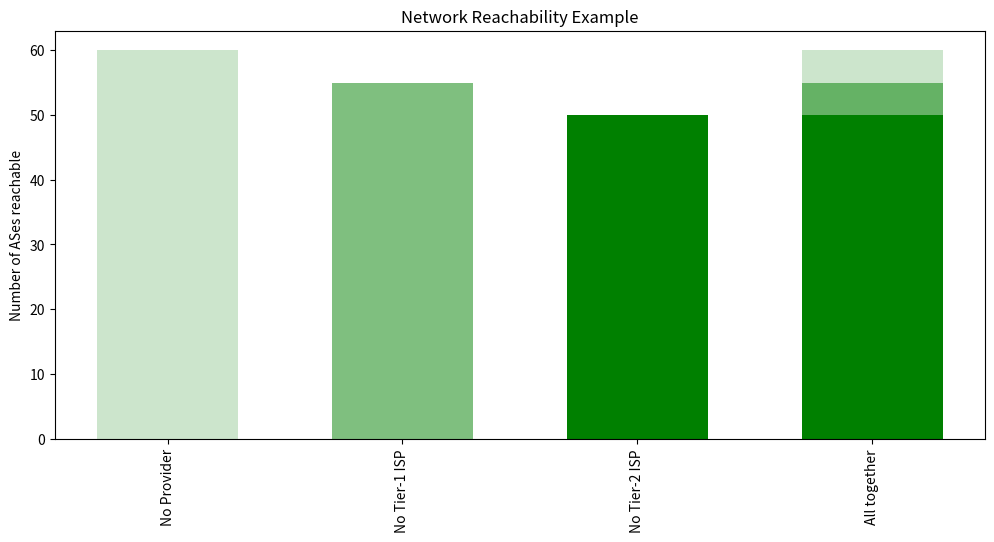

Reproduce this figure in Python.
import numpy as np
import matplotlib.pyplot as plt

# Beispiel-Daten
labels = ['No Provider', 'No Tier-1 ISP', 'No Tier-2 ISP', 'All together']
n_groups = len(labels)

# Drei Werte 
values = np.array([50, 55, 60])  

# Farben für jede Säule (Basisfarben für vorderste Werte)
base_color = 'green'
fig, ax = plt.subplots(figsize=(12, 6))
fig.subplots_adjust(bottom=0.2)
bar_width = 0.6
opacity = 0.6


ax.bar(0, values[2], color=base_color, alpha=0.2, width=bar_width) # links klein
ax.bar(1, values[1], color=base_color, alpha=0.5, width=bar_width) # mitte mitte
ax.bar(2, values[0], color=base_color, alpha=1.0, width=bar_width) # rechts groß
ax.bar(3, values[2], color=base_color, alpha=0.2, width=bar_width) # alle 3 übereinander
ax.bar(3, values[1], color=base_color, alpha=0.5, width=bar_width)
ax.bar(3, values[0], color=base_color, alpha=1.0, width=bar_width)


# Achsenbeschriftungen
#ax.set_xlabel("Network reachablility")
ax.set_ylabel("Number of ASes reachable")
ax.set_title("Network Reachability Example")
ax.set_xticks(np.arange(n_groups))
ax.set_xticklabels(labels, rotation=90)

plt.show()


# cloud = [8075, 15169, 16509, 36351]
# tier1 = [174, 209, 286, 701, 1239, 1299, 2828, 2914, 3257, 3320, 3356, 3491, 5511, 6453, 6461, 6762, 6830, 7018, 12956]
# tier2 = [6939, 7713, 3491, 4826, 9002, 1221, 7922, 4134, 4766, 1257, 3292, 22652, 8001, 1273, 2497, 6830, 2856, 1257, 2516, 7713, 2711, 12182, 4589, 38930]

# as_to_name = {8075:"Microsoft", 15169:"Google", 16509:"Amazon", 36351:"IBM", 
#               174:"Cogent", 209:"Centurylink", 286:"KPN", 701:"VZ Business", 1239:"Sprint", 1299:"Telia", 2828:"VZ", 2914:"NTT", 
#               3257:"GTT", 3320:"D Telekom", 3356:"Level 3", 3491:"PCCW", 5511:"Orange", 6453:"Tata", 6461:"Zayo", 6762:"IT SParkle", 
#               6830:"Liberty Global", 7018:"AT&T", 12956:"Telefonica", 6939:"HE", 7713:"TELIN PT", 3491:"PCCW", 4826:"Vocus", 
#               9002:"RETN", 1221:"Telstra", 7922:"Comcast", 4134:"CN Net", 
#               4766:"Korea Tele", 1257:"KCOM", 3292:"TDC", 22652:"Fibrenoire", 8001:"Stealth", 1273:"Vodafone", 
#               2497:"IIJapan", 6830:"Lib. Glob.", 2856:"Brit. Tele", 1257:"Tele2", 2516:"KDDI", 
#               7713:"PT", 2711:"Spirit", 12182:"Internap", 4589:"Easynet", 38930:"FibreRing"}